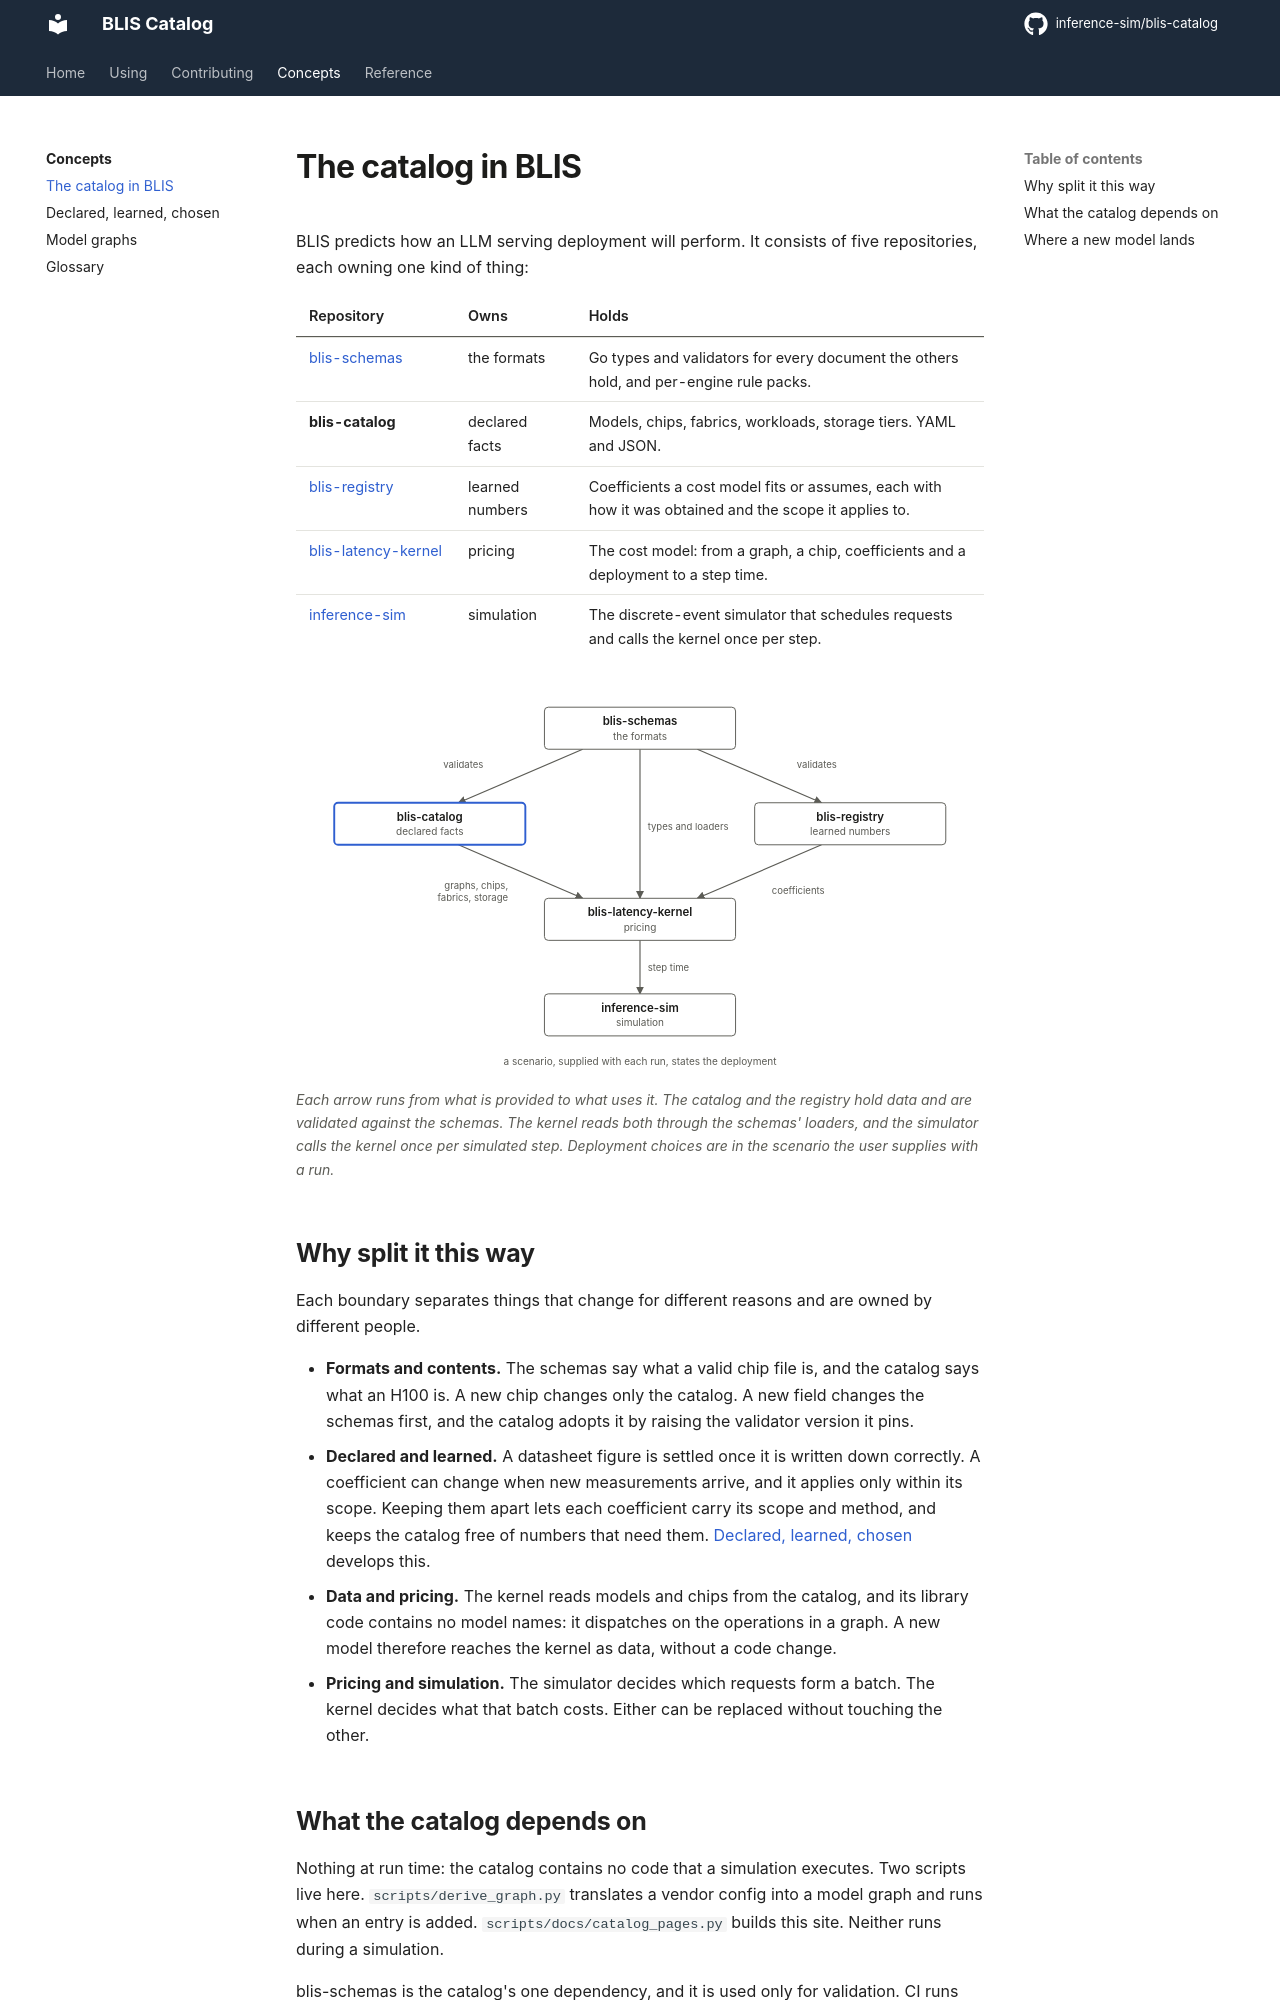

repository: inference-sim/blis-catalog · page: 0.2/concepts/repositories/index.html · generator: mkdocs

# The catalog in BLIS

BLIS predicts how an LLM serving deployment will perform. It consists of five repositories, each owning one kind of thing:

| Repository | Owns | Holds |
| :--- | :--- | :--- |
| [blis-schemas](https://github.com/inference-sim/blis-schemas) | the formats | Go types and validators for every document the others hold, and per-engine rule packs. |
| **blis-catalog** | declared facts | Models, chips, fabrics, workloads, storage tiers. YAML and JSON. |
| [blis-registry](https://github.com/inference-sim/blis-registry) | learned numbers | Coefficients a cost model fits or assumes, each with how it was obtained and the scope it applies to. |
| [blis-latency-kernel](https://github.com/inference-sim/blis-latency-kernel) | pricing | The cost model: from a graph, a chip, coefficients and a deployment to a step time. |
| [inference-sim](https://github.com/inference-sim/inference-sim) | simulation | The discrete-event simulator that schedules requests and calls the kernel once per step. |

<figure markdown="1">
<div class="cf-scroll"><svg class="cf-figure" viewBox="0 0 720 410" role="img" aria-label="How the five BLIS repositories depend on one another" xmlns="http://www.w3.org/2000/svg">
<title>How the five BLIS repositories depend on one another</title>
<defs><marker id="cf-arrowhead" viewBox="0 0 10 10" refX="9" refY="5" markerWidth="7" markerHeight="7" orient="auto-start-reverse"><path class="cf-arrow" d="M0,0 L10,5 L0,10 z"/></marker></defs>
<path class="cf-edge" d="M300,62 L170,118" marker-end="url(#cf-arrowhead)"/>
<text class="cf-edge-label" x="196" y="82" text-anchor="end">validates</text>
<path class="cf-edge" d="M420,62 L550,118" marker-end="url(#cf-arrowhead)"/>
<text class="cf-edge-label" x="524" y="82">validates</text>
<path class="cf-edge" d="M360,62 L360,218" marker-end="url(#cf-arrowhead)"/>
<text class="cf-edge-label" x="368" y="146">types and loaders</text>
<path class="cf-edge" d="M170,162 L300,218" marker-end="url(#cf-arrowhead)"/>
<text class="cf-edge-label" x="222" y="208" text-anchor="end">graphs, chips,</text>
<text class="cf-edge-label" x="222" y="221" text-anchor="end">fabrics, storage</text>
<path class="cf-edge" d="M550,162 L420,218" marker-end="url(#cf-arrowhead)"/>
<text class="cf-edge-label" x="498" y="214">coefficients</text>
<path class="cf-edge" d="M360,262 L360,318" marker-end="url(#cf-arrowhead)"/>
<text class="cf-edge-label" x="368" y="294">step time</text>
<rect class="cf-box" x="260" y="18" width="200" height="44" rx="4"/>
<text class="cf-name" x="360" y="37" text-anchor="middle">blis-schemas</text>
<text class="cf-sub" x="360" y="52" text-anchor="middle">the formats</text>
<rect class="cf-box-own" x="40" y="118" width="200" height="44" rx="4"/>
<text class="cf-name" x="140" y="137" text-anchor="middle">blis-catalog</text>
<text class="cf-sub" x="140" y="152" text-anchor="middle">declared facts</text>
<rect class="cf-box" x="480" y="118" width="200" height="44" rx="4"/>
<text class="cf-name" x="580" y="137" text-anchor="middle">blis-registry</text>
<text class="cf-sub" x="580" y="152" text-anchor="middle">learned numbers</text>
<rect class="cf-box" x="260" y="218" width="200" height="44" rx="4"/>
<text class="cf-name" x="360" y="237" text-anchor="middle">blis-latency-kernel</text>
<text class="cf-sub" x="360" y="252" text-anchor="middle">pricing</text>
<rect class="cf-box" x="260" y="318" width="200" height="44" rx="4"/>
<text class="cf-name" x="360" y="337" text-anchor="middle">inference-sim</text>
<text class="cf-sub" x="360" y="352" text-anchor="middle">simulation</text>
<text class="cf-sub" x="360" y="392" text-anchor="middle">a scenario, supplied with each run, states the deployment</text>
</svg></div>
<figcaption>Each arrow runs from what is provided to what uses it. The catalog and the registry hold data and are validated against the schemas. The kernel reads both through the schemas' loaders, and the simulator calls the kernel once per simulated step. Deployment choices are in the scenario the user supplies with a run.</figcaption>
</figure>
